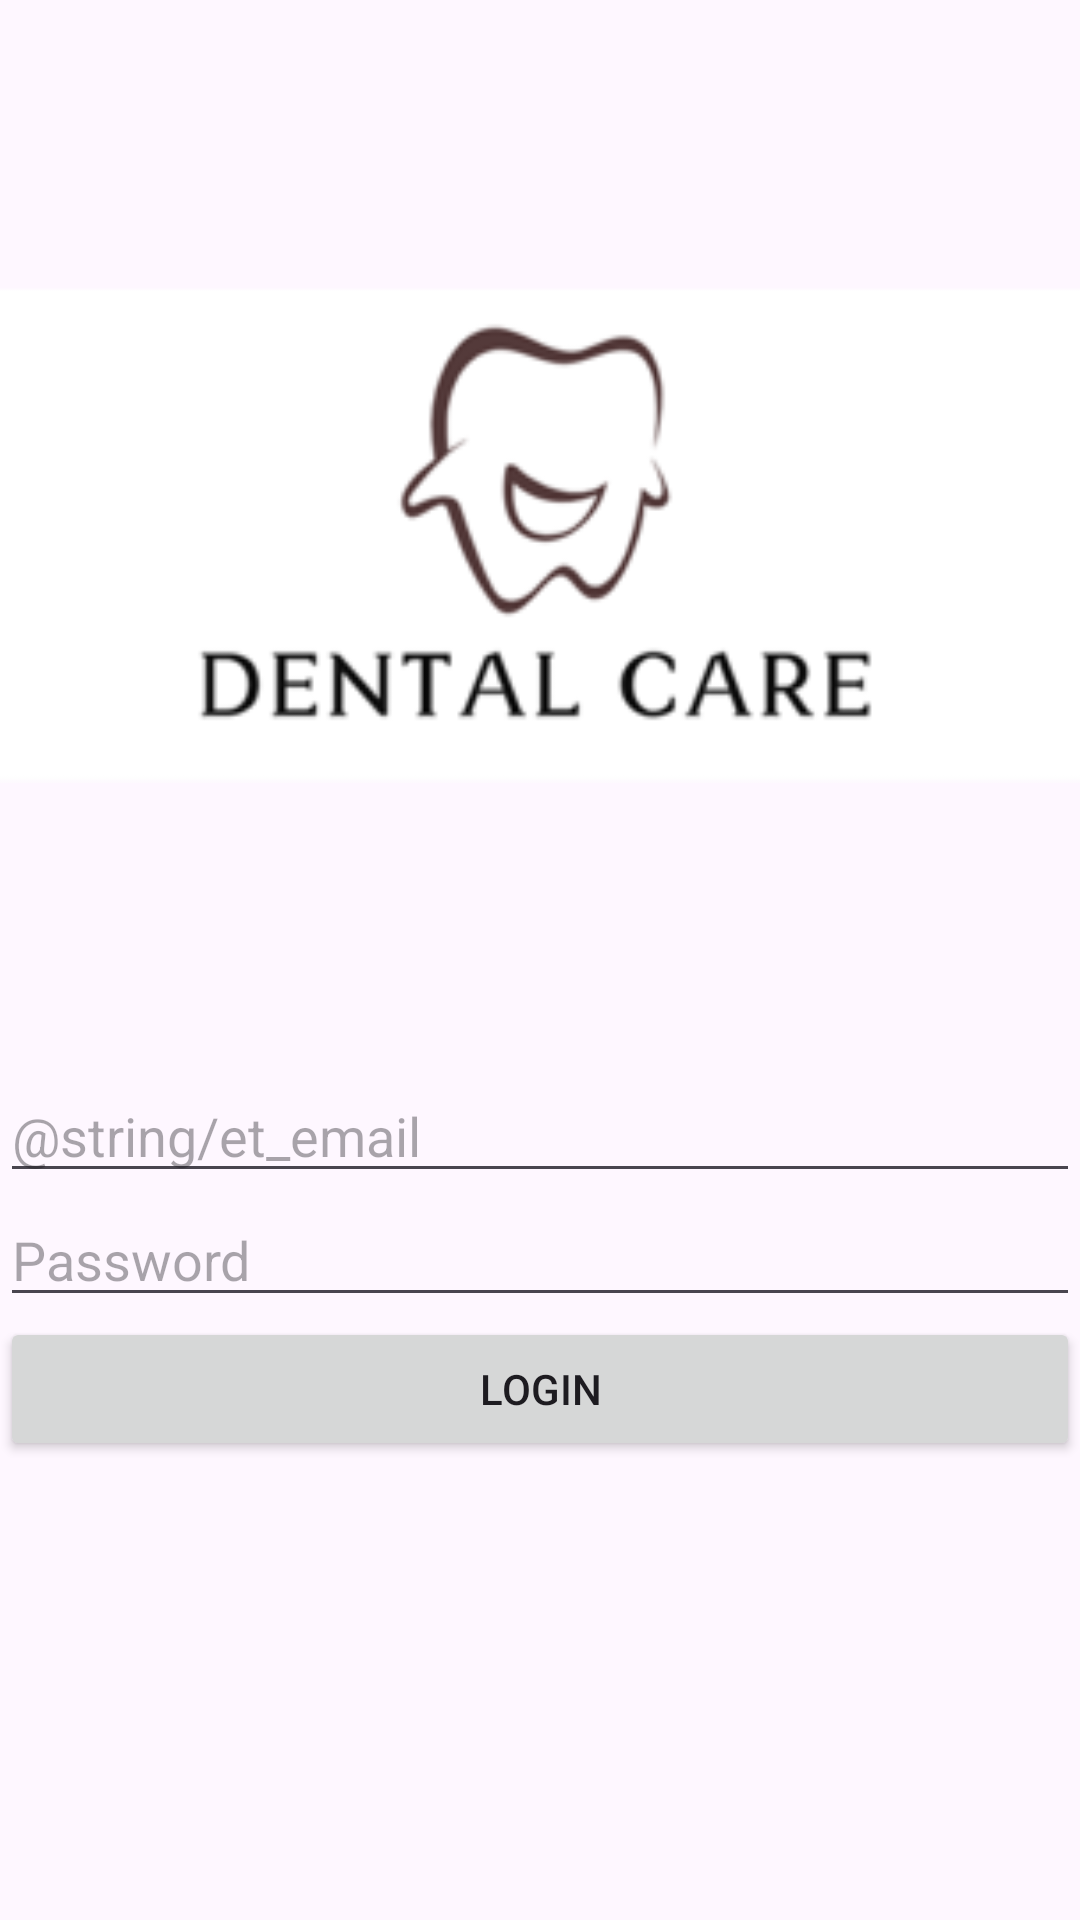

Reconstruct the res/layout file that produces this screen, plus the resources it refers to.
<!-- AndroidManifest.xml: application theme Theme.DentalCare -->
<!-- res/layout/activity_login.xml -->
<?xml version="1.0" encoding="utf-8"?>
<LinearLayout xmlns:android="http://schemas.android.com/apk/res/android"
    xmlns:app="http://schemas.android.com/apk/res-auto"
    xmlns:tools="http://schemas.android.com/tools"
    android:layout_width="match_parent"
    android:layout_height="match_parent"
    android:orientation="vertical"
    android:layout_margin="5dp"
    tools:context=".LoginActivity">

    <ImageView
        android:id="@+id/imageView"
        android:layout_width="match_parent"
        android:layout_height="0dp"
        android:layout_weight="0.7"
        android:src="@drawable/dentalcare_logo" />

    <EditText
        android:id="@+id/etEmail"
        android:layout_width="match_parent"
        android:layout_height="wrap_content"
        android:ems="10"
        android:hint="@string/et_email"
        android:inputType="textEmailAddress"/>


    <EditText
        android:id="@+id/etPassword"
        android:layout_width="match_parent"
        android:layout_height="wrap_content"
        android:ems="10"
        android:hint="@string/et_password"
        android:inputType="textPassword" />

    <Button
        android:id="@+id/btnLogin"
        android:layout_width="match_parent"
        android:layout_height="wrap_content"
        android:text="@string/txt_login"
        android:onClick="onClickLogin"/>

    <Space
        android:layout_width="match_parent"
        android:layout_height="0dp"
        android:layout_weight="0.3"
        />

</LinearLayout>
<!-- resources referenced by this layout -->
<resources>
  <!-- drawable dentalcare_logo: png bitmap (drawable, 9340 bytes) -->
  <string name="et_password">Password</string>
  <string name="txt_login">Login</string>
  <style name="Theme.DentalCare" parent="Base.Theme.DentalCare">
      <item name="windowActionBar">false</item>
      <item name="windowNoTitle">true</item>
      </style>
  <style name="Base.Theme.DentalCare" parent="Theme.Material3.DayNight.NoActionBar">
          
          
      </style>
</resources>
